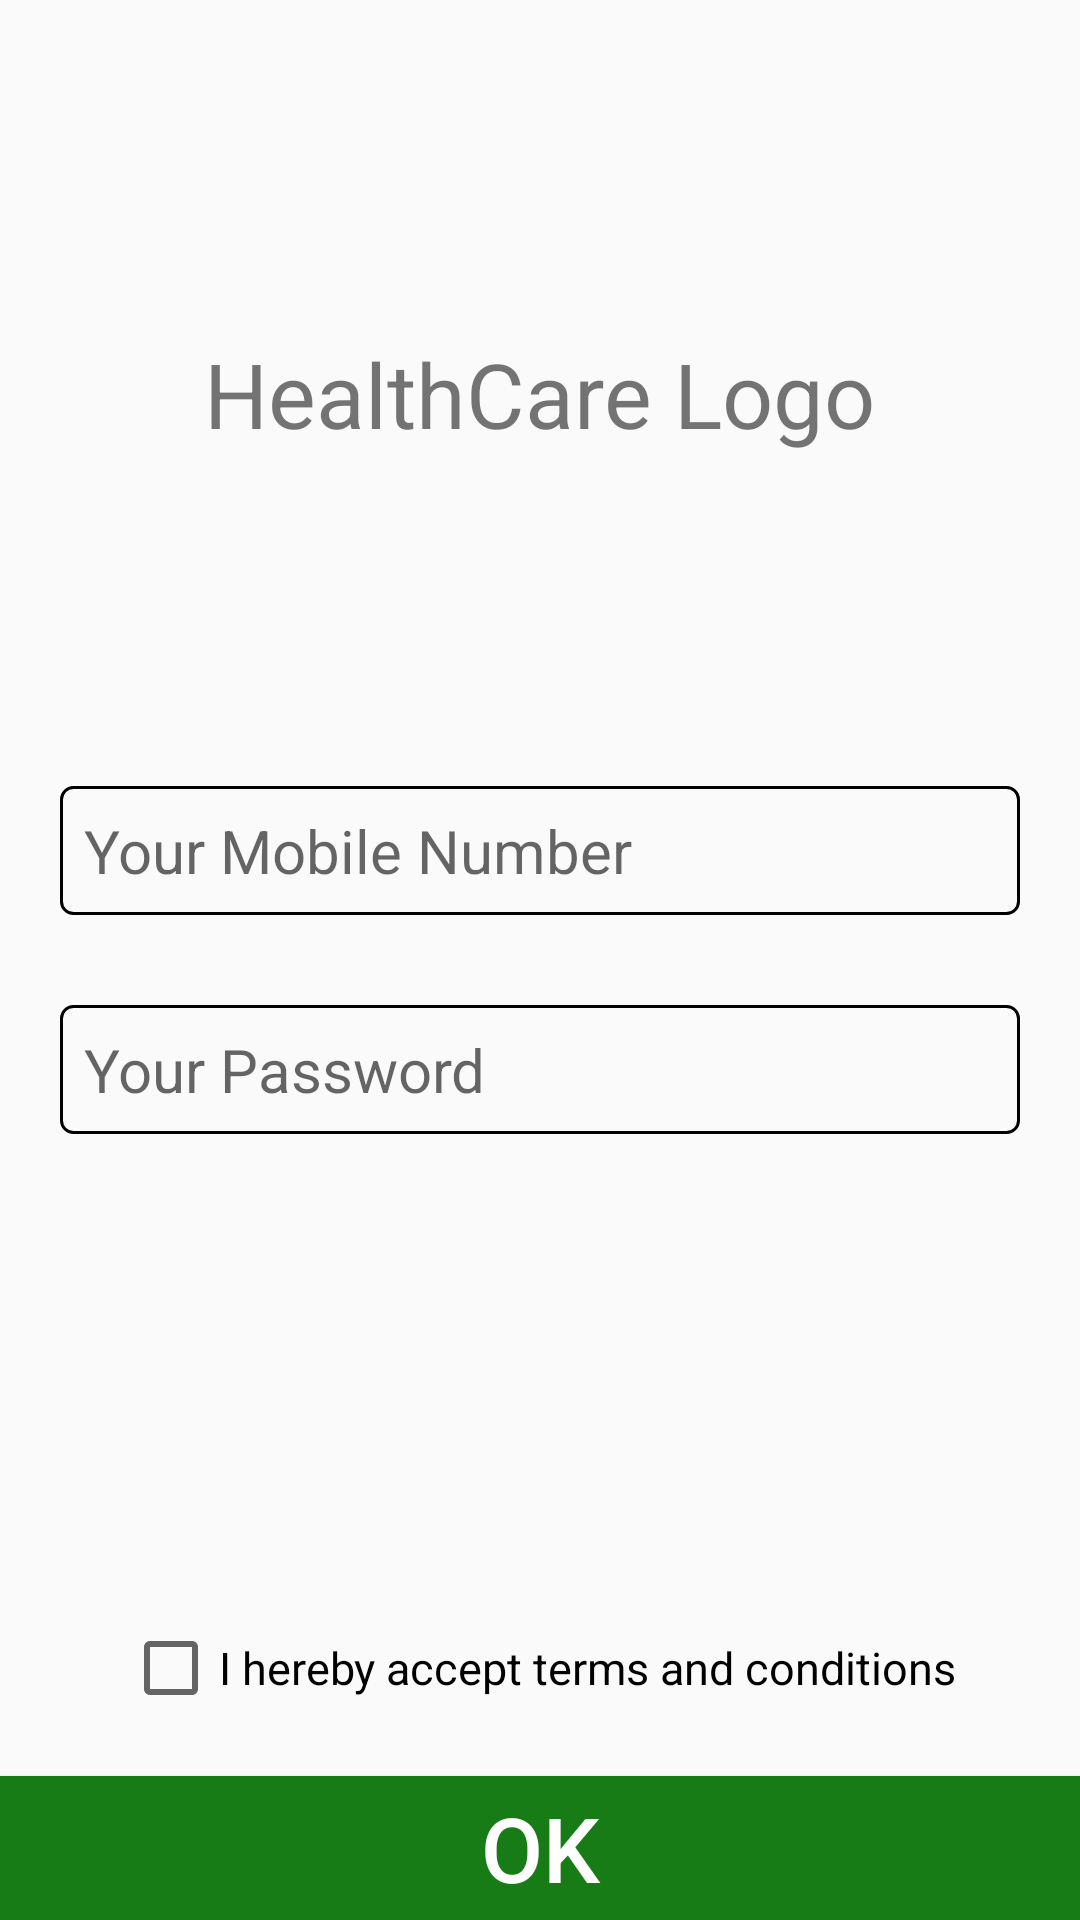

Layout XML and referenced resources for this Android screen:
<!-- AndroidManifest.xml: application theme Theme.FemCare -->
<!-- res/layout/fragment_registration.xml -->
<?xml version="1.0" encoding="utf-8"?>
<layout>
    <androidx.constraintlayout.widget.ConstraintLayout
    xmlns:android="http://schemas.android.com/apk/res/android"
    xmlns:app="http://schemas.android.com/apk/res-auto"
    xmlns:tools="http://schemas.android.com/tools"
    android:layout_width="match_parent"
    android:layout_height="match_parent">

    <TextView
        android:id="@+id/textView"
        android:layout_width="wrap_content"
        android:layout_height="wrap_content"
        android:paddingLeft="10dp"
        android:paddingRight="10dp"
        android:text="@string/healthcare_logo"
        android:textSize="30sp"
        app:layout_constraintBottom_toTopOf="@+id/credentialsLinearLayout"
        app:layout_constraintEnd_toEndOf="parent"
        app:layout_constraintStart_toStartOf="parent"
        app:layout_constraintTop_toTopOf="parent"
        app:srcCompat="@android:drawable/ic_menu_gallery" />

    <LinearLayout
        android:id="@+id/credentialsLinearLayout"
        android:layout_width="match_parent"
        android:layout_height="wrap_content"
        app:layout_constraintEnd_toEndOf="parent"
        app:layout_constraintStart_toStartOf="parent"
        app:layout_constraintTop_toTopOf="parent"
        app:layout_constraintBottom_toBottomOf="parent"
        android:orientation="vertical"
        android:gravity="center">

        <EditText
            android:id="@+id/editTextPhone"
            android:layout_width="match_parent"
            android:layout_height="wrap_content"
            android:hint="Your Mobile Number"
            android:layout_marginLeft="20dp"
            android:layout_marginRight="20dp"
            android:inputType="number"
            android:maxLength="10"
            android:textSize="20sp"
            android:background="@drawable/background_edittext"
            />

        <EditText
            android:id="@+id/editTextPassword"
            android:layout_width="match_parent"
            android:layout_height="wrap_content"
            android:layout_marginTop="30dp"
            android:layout_marginLeft="20dp"
            android:layout_marginRight="20dp"
            android:hint="Your Password"
            android:inputType="textPassword"
            android:textSize="20sp"
            android:background="@drawable/background_edittext"
            />

    </LinearLayout>

    <Button
        android:id="@+id/okButton"
        android:layout_width="match_parent"
        android:layout_height="wrap_content"
        android:text="OK"
        android:textSize="30sp"
        android:textColor="@color/white"
        android:background="@color/dark_green"
        app:layout_constraintBottom_toBottomOf="parent"
        app:layout_constraintEnd_toEndOf="parent"
        app:layout_constraintStart_toStartOf="parent" />

    <CheckBox
        android:id="@+id/okCheckBox"
        android:layout_width="wrap_content"
        android:layout_height="wrap_content"
        android:text="@string/i_hereby_accept_terms_and_conditions"
        android:textSize="15sp"
        android:textColor="@color/black"
        android:layout_marginBottom="20dp"
        app:layout_constraintBottom_toTopOf="@+id/okButton"
        app:layout_constraintEnd_toEndOf="parent"
        app:layout_constraintStart_toStartOf="parent" />

    </androidx.constraintlayout.widget.ConstraintLayout>
</layout>
<!-- resources referenced by this layout -->
<resources>
  <color name="black">#FF000000</color>
  <color name="dark_green">#187C16</color>
  <color name="white">#FFFFFFFF</color>
  <!-- drawable background_edittext (drawable) -->
  <?xml version="1.0" encoding="utf-8"?>
  <selector xmlns:android="http://schemas.android.com/apk/res/android">
      <item>
          <layer-list>
              <item>
                  <shape>
  
  
                      <corners android:radius="4dp" />
  
                      <padding android:bottom="8dp" android:left="8dp" android:right="8dp" android:top="8dp" />
                      <stroke android:width="1dp"
                          android:color="#000000" />
                  </shape>
              </item>
              
  
          </layer-list>
      </item>
  </selector>
  <string name="healthcare_logo">HealthCare Logo</string>
  <string name="i_hereby_accept_terms_and_conditions">I hereby accept terms and conditions</string>
  <style name="Theme.FemCare" parent="Theme.AppCompat.Light.DarkActionBar">
          
          <item name="colorPrimary">@color/purple_500</item>
          <item name="colorPrimaryDark">@color/purple_700</item>
          <item name="colorAccent">@color/teal_200</item>
          
      </style>
  <color name="purple_500">#FF6200EE</color>
  <color name="purple_700">#FF3700B3</color>
  <color name="teal_200">#FF03DAC5</color>
</resources>
